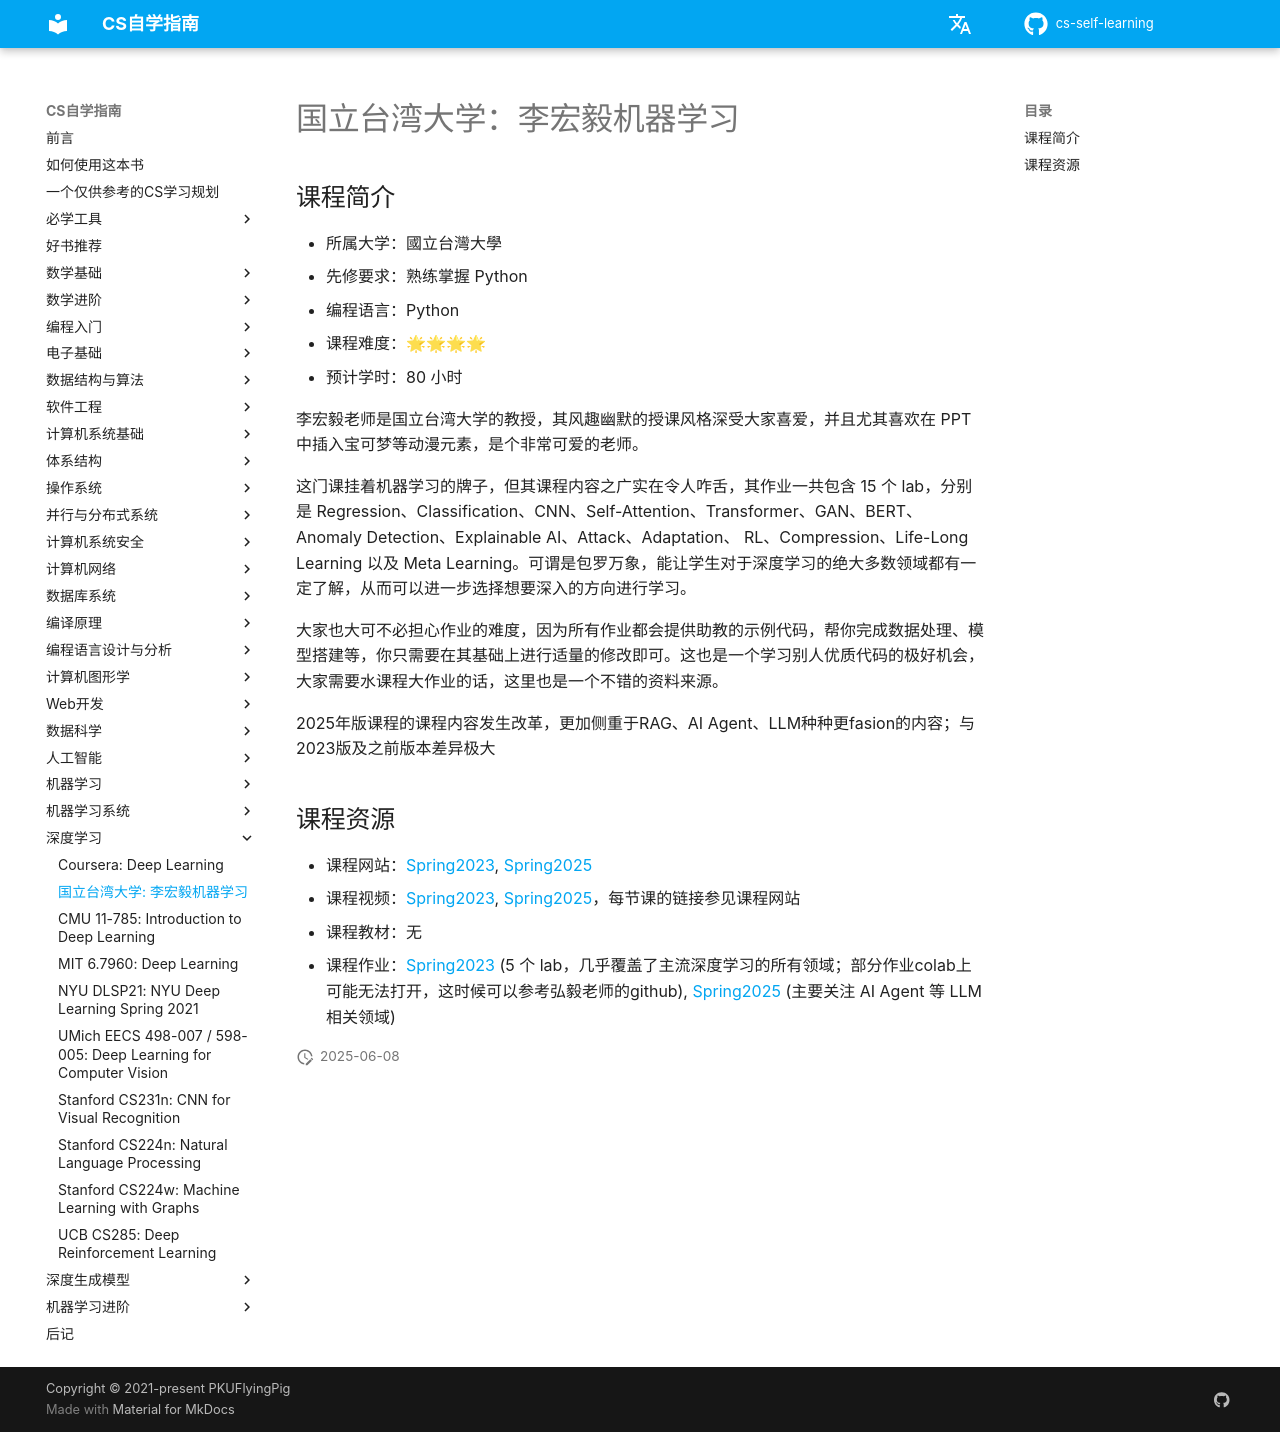

repository: vkingw/cs-self-learning · page: 深度学习/LHY/index.html · generator: mkdocs

# 国立台湾大学：李宏毅机器学习

## 课程简介

- 所属大学：國立台灣大學
- 先修要求：熟练掌握 Python
- 编程语言：Python
- 课程难度：🌟🌟🌟🌟
- 预计学时：80 小时

李宏毅老师是国立台湾大学的教授，其风趣幽默的授课风格深受大家喜爱，并且尤其喜欢在 PPT 中插入宝可梦等动漫元素，是个非常可爱的老师。

这门课挂着机器学习的牌子，但其课程内容之广实在令人咋舌，其作业一共包含 15 个 lab，分别是 Regression、Classification、CNN、Self-Attention、Transformer、GAN、BERT、Anomaly Detection、Explainable AI、Attack、Adaptation、
RL、Compression、Life-Long Learning 以及 Meta Learning。可谓是包罗万象，能让学生对于深度学习的绝大多数领域都有一定了解，从而可以进一步选择想要深入的方向进行学习。

大家也大可不必担心作业的难度，因为所有作业都会提供助教的示例代码，帮你完成数据处理、模型搭建等，你只需要在其基础上进行适量的修改即可。这也是一个学习别人优质代码的极好机会，大家需要水课程大作业的话，这里也是一个不错的资料来源。

2025年版课程的课程内容发生改革，更加侧重于RAG、AI Agent、LLM种种更fasion的内容；与2023版及之前版本差异极大

## 课程资源

- 课程网站：[Spring2023](https://speech.ee.ntu.edu.tw/~hylee/ml/2023-spring.php), [Spring2025](https://speech.ee.ntu.edu.tw/~hylee/ml/2025-spring.php)
- 课程视频：[Spring2023](https://speech.ee.ntu.edu.tw/~hylee/ml/2023-spring.php), [Spring2025](https://speech.ee.ntu.edu.tw/~hylee/ml/2025-spring.php)，每节课的链接参见课程网站
- 课程教材：无
- 课程作业：[Spring2023](https://speech.ee.ntu.edu.tw/~hylee/ml/2023-spring.php) (5 个 lab，几乎覆盖了主流深度学习的所有领域；部分作业colab上可能无法打开，这时候可以参考弘毅老师的github), [Spring2025](https://speech.ee.ntu.edu.tw/~hylee/ml/2025-spring.php) (主要关注 AI Agent 等 LLM 相关领域)
